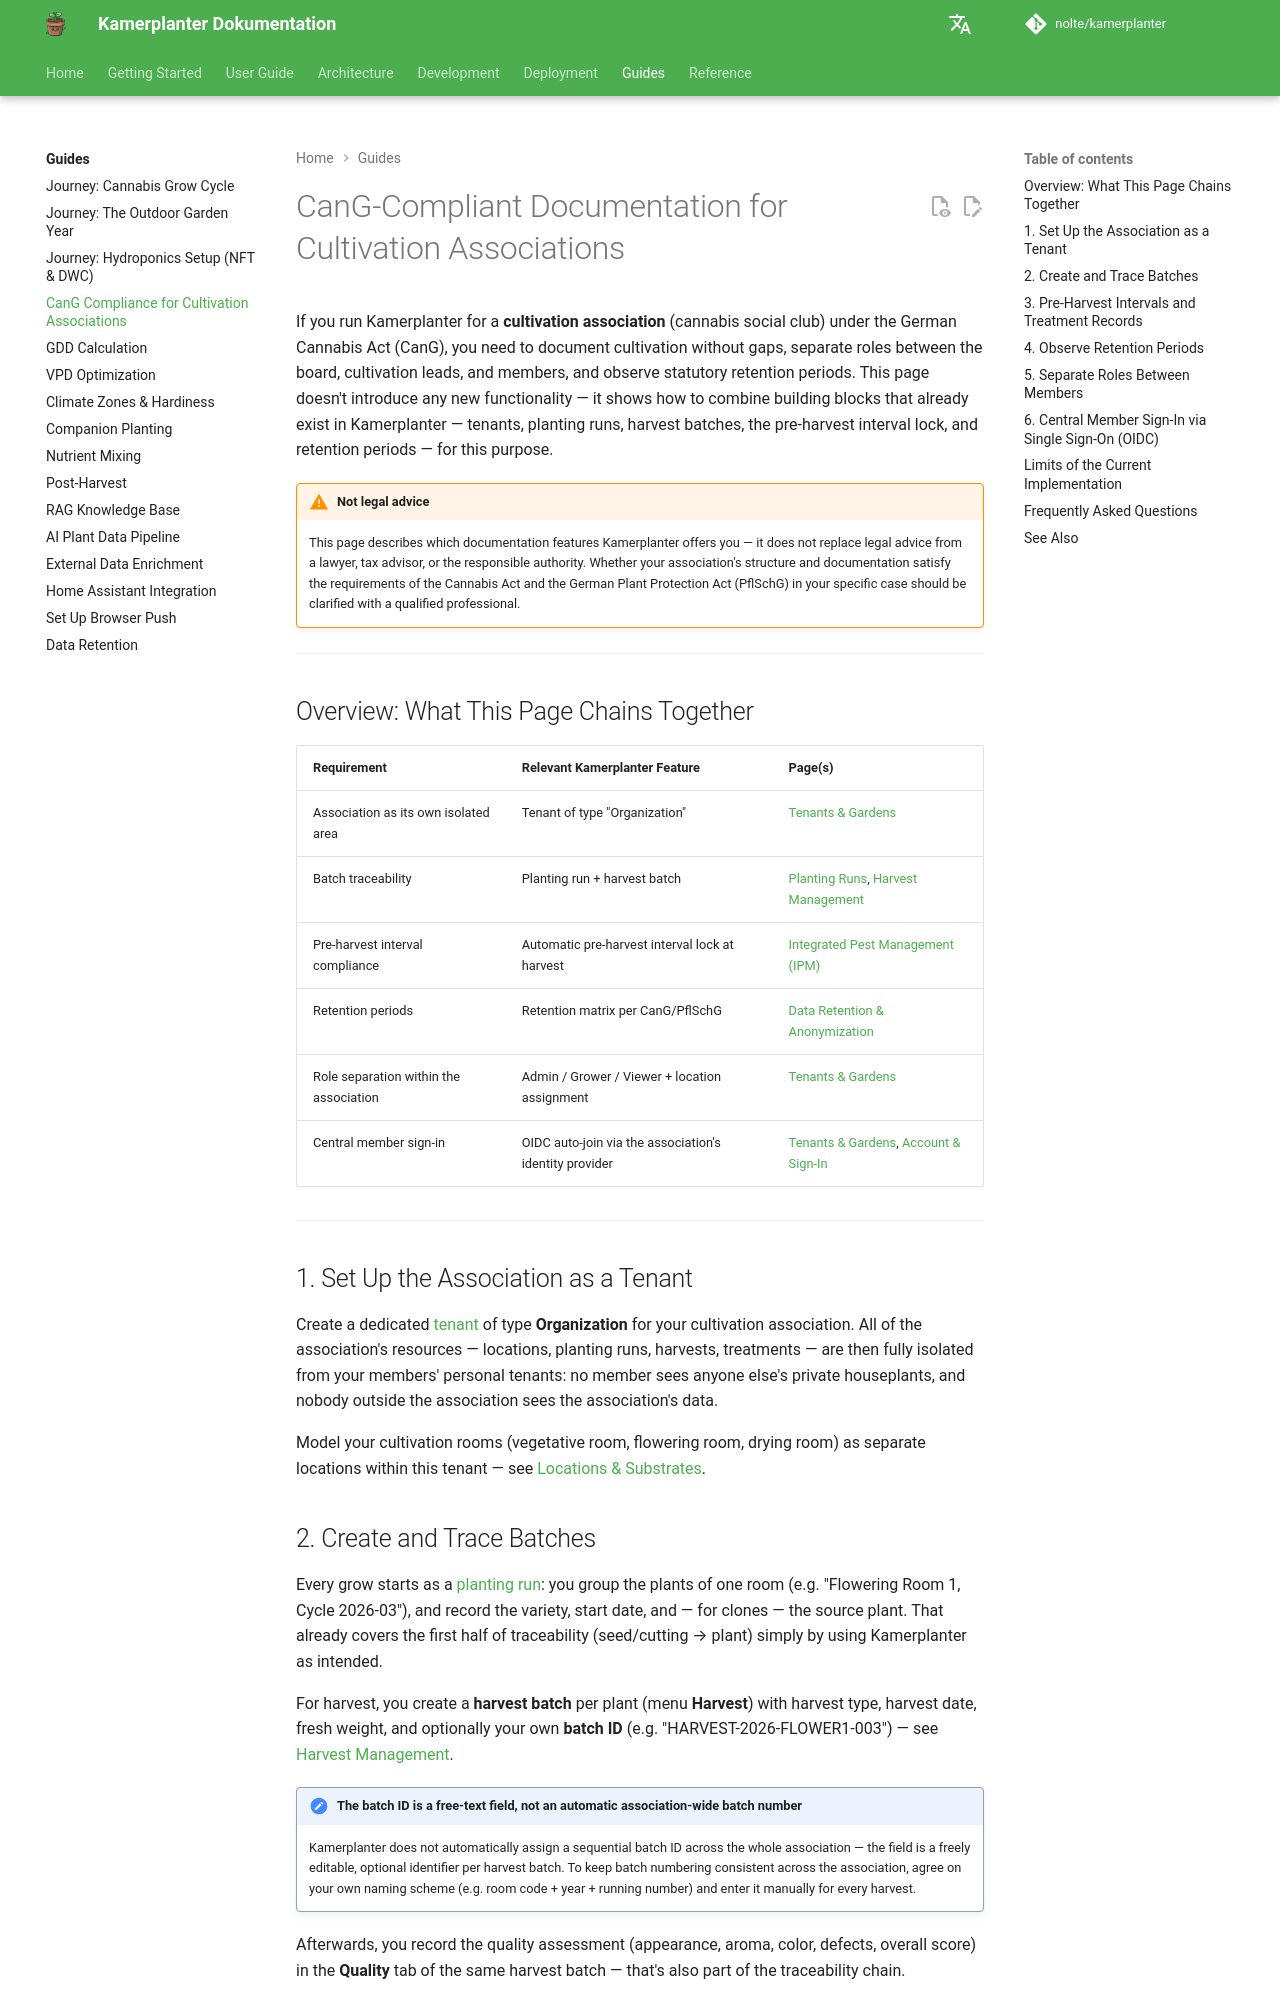

repository: nolte/kamerplanter · page: en/guides/compliance-anbauvereinigung/index.html · generator: mkdocs

# CanG-Compliant Documentation for Cultivation Associations

If you run Kamerplanter for a **cultivation association** (cannabis social club) under the German Cannabis Act (CanG), you need to document cultivation without gaps, separate roles between the board, cultivation leads, and members, and observe statutory retention periods. This page doesn't introduce any new functionality — it shows how to combine building blocks that already exist in Kamerplanter — tenants, planting runs, harvest batches, the pre-harvest interval lock, and retention periods — for this purpose.

!!! warning "Not legal advice"
    This page describes which documentation features Kamerplanter offers you — it does not replace legal advice from a lawyer, tax advisor, or the responsible authority. Whether your association's structure and documentation satisfy the requirements of the Cannabis Act and the German Plant Protection Act (PflSchG) in your specific case should be clarified with a qualified professional.

---

## Overview: What This Page Chains Together

| Requirement | Relevant Kamerplanter Feature | Page(s) |
|-------------|-------------------------------|---------|
| Association as its own isolated area | Tenant of type "Organization" | [Tenants & Gardens](../user-guide/tenants.md) |
| Batch traceability | Planting run + harvest batch | [Planting Runs](../user-guide/planting-runs.md), [Harvest Management](../user-guide/harvest.md) |
| Pre-harvest interval compliance | Automatic pre-harvest interval lock at harvest | [Integrated Pest Management (IPM)](../user-guide/pest-management.md) |
| Retention periods | Retention matrix per CanG/PflSchG | [Data Retention & Anonymization](data-retention.md) |
| Role separation within the association | Admin / Grower / Viewer + location assignment | [Tenants & Gardens](../user-guide/tenants.md) |
| Central member sign-in | OIDC auto-join via the association's identity provider | [Tenants & Gardens](../user-guide/tenants.md), [Account & Sign-In](../user-guide/account.md) |

---

## 1. Set Up the Association as a Tenant

Create a dedicated [tenant](../user-guide/tenants.md) of type **Organization** for your cultivation association. All of the association's resources — locations, planting runs, harvests, treatments — are then fully isolated from your members' personal tenants: no member sees anyone else's private houseplants, and nobody outside the association sees the association's data.

Model your cultivation rooms (vegetative room, flowering room, drying room) as separate locations within this tenant — see [Locations & Substrates](../user-guide/locations-substrates.md).

## 2. Create and Trace Batches

Every grow starts as a [planting run](../user-guide/planting-runs.md): you group the plants of one room (e.g. "Flowering Room 1, Cycle 2026-03"), and record the variety, start date, and — for clones — the source plant. That already covers the first half of traceability (seed/cutting → plant) simply by using Kamerplanter as intended.

For harvest, you create a **harvest batch** per plant (menu **Harvest**) with harvest type, harvest date, fresh weight, and optionally your own **batch ID** (e.g. "HARVEST-2026-FLOWER1-003") — see [Harvest Management](../user-guide/harvest.md#creating-a-harvest-batch).

!!! note "The batch ID is a free-text field, not an automatic association-wide batch number"
    Kamerplanter does not automatically assign a sequential batch ID across the whole association — the field is a freely editable, optional identifier per harvest batch. To keep batch numbering consistent across the association, agree on your own naming scheme (e.g. room code + year + running number) and enter it manually for every harvest.

Afterwards, you record the quality assessment (appearance, aroma, color, defects, overall score) in the **Quality** tab of the same harvest batch — that's also part of the traceability chain.
